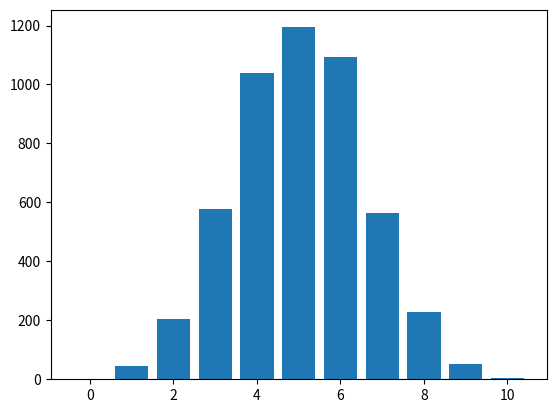

Here is the Python script that generated this plot:
"""
Une planche de Galton est un dispositif 
inventé par Sir Francis Galton qui illustre 
la convergence d'une loi binomiale vers une loi normale.

"""
from random import *
import matplotlib.pyplot as plt

LEVEL = 10
NUMBER_BALLS = 5000

def ball():
    route = ''
    for _ in range(LEVEL):
        if random() < 0.5:
            route += 'L'
        else:
            route += 'R'

    return route


"""
Pour simuler le parcours l'algo est le suivant si on part à gauche au premier tour alors on ne pourra plus 
être dans le réservoir totalemnt à droite. Ainsi de suite, si on repart maintenant à droite on ne pourra plus 
être dans le réservoir totalement à gauche, etc.

"""

def throw_ball():
    route = ball()
    reservoirs = [n for n in range(LEVEL + 1)]

    for d in route:
        if d == 'L':
            reservoirs.pop()
        else:
            reservoirs.pop(0)

    return reservoirs[0]


# print(throw_ball())


def simulate(number):
    heaps = [0] * (LEVEL + 1)
    for _ in range(number):
        heaps[throw_ball()] += 1

    return heaps

""" 
représentation graphique avec matplotlib
"""

bornes = [n for n in range(LEVEL+1)]

print(simulate(50000))
print(bornes)

plt.bar(bornes, simulate(5000))

plt.show()